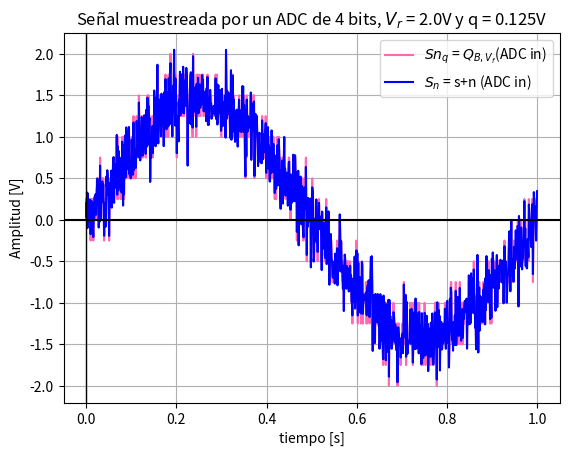
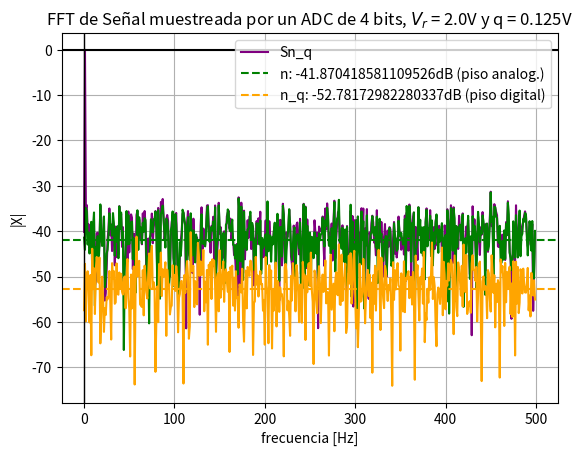

These figures' Python source, in order:
# -*- coding: utf-8 -*-
"""
Created on Wed Sep  2 20:41:13 2026

@author: Zsofi
"""

# %%

import numpy as np
from scipy.fft import fft, fftfreq
import matplotlib.pyplot as plt

# %%

fs=1000
N=1000
# %%

def mi_funcion_sen( vmax = np.sqrt(2), dc = 0, ff = 1, ph=0, nn = N, fs = fs):
    tt=np.arange(0.0, N/fs, 1/fs)
    xx=vmax*np.sin(2*np.pi*ff*tt +ph)+dc
    return(tt, xx)
tt, xx= mi_funcion_sen(ff=2000)

tt, xx= mi_funcion_sen(vmax = np.sqrt(2),ff=fs/N)

bits = 4
k= 10
Vfs = 2
q = (2*Vfs)/(np.pow(2,bits))
P_q = q**2/12
P_n = k* P_q
sigma = np.sqrt(P_n)
norm = np.random.normal(scale=sigma,size=len(tt))

sn = xx + norm
sn_cuantizada = np.round(sn/q)*q

plt.figure(1)
plt.plot(tt,sn_cuantizada,color = "hotpink",label="$Sn_q$ = $Q_{B,V_f}$(ADC in)")
plt.plot(tt,sn,color = "blue",label="$S_n$ = s+n (ADC in)")
plt.title("Señal muestreada por un ADC de 4 bits, $V_r$ = 2.0V y q = 0.125V")
plt.xlabel("tiempo [s]")
plt.ylabel("Amplitud [V]")
plt.grid()
plt.axhline(0,color="black")
plt.axvline(0,color="black",linewidth=1)
plt.legend()

plt.show()

fftsn = fft(sn)
fftsn = fftsn[:N//2]
freq = fftfreq(N,1/fs)
freq = freq[:N//2]
fftsn_abs = np.abs(fftsn)
ref = np.max(fftsn_abs)
sn_fft_dB = 20 * np.log10(fftsn_abs/ref)

fftsn_cuant = fft(sn_cuantizada)
fftsn_cuant = fftsn_cuant[:N//2]
freq = fftfreq(N,1/fs)
freq = freq[:N//2]
fftsn_cuant_abs = np.abs(fftsn_cuant)
sn_cuant_fft_dB = 20 * np.log10(fftsn_cuant_abs/ref)

fftnorm = fft(norm)
fftnorm = fftnorm[:N//2]
freq = fftfreq(N,1/fs)
freq = freq[:N//2]
fftnorm_abs = np.abs(fftnorm)
norm_fft_dB = 20 * np.log10(fftnorm_abs/ref)

n_q = sn_cuantizada - sn
fftn_q = fft(n_q)
fftn_q = fftn_q[:N//2]
freq = fftfreq(N,1/fs)
freq = freq[:N//2]
fftn_q_abs = np.abs(fftn_q)
n_q_fft_dB = 20 * np.log10(fftn_q_abs/ref)

plt.figure(2)
plt.plot(freq,sn_cuant_fft_dB,color="purple",label="Sn_q")
plt.plot(freq,norm_fft_dB,linestyle ="-", color="green")
plt.axhline(np.mean(norm_fft_dB), color="green", linestyle="--", label=f"n: {np.mean(norm_fft_dB)}dB (piso analog.)")
plt.plot(freq,n_q_fft_dB,color="orange")
plt.axhline(np.mean(n_q_fft_dB), color="orange", linestyle='--', label=f"n_q: {np.mean(n_q_fft_dB)}dB (piso digital)")

plt.legend()
plt.title("FFT de Señal muestreada por un ADC de 4 bits, $V_r$ = 2.0V y q = 0.125V")
plt.ylabel("|X|")
plt.xlabel("frecuencia [Hz]")
plt.grid()
plt.axhline(0,color="black")
plt.axvline(0,color="black",linewidth=1)
